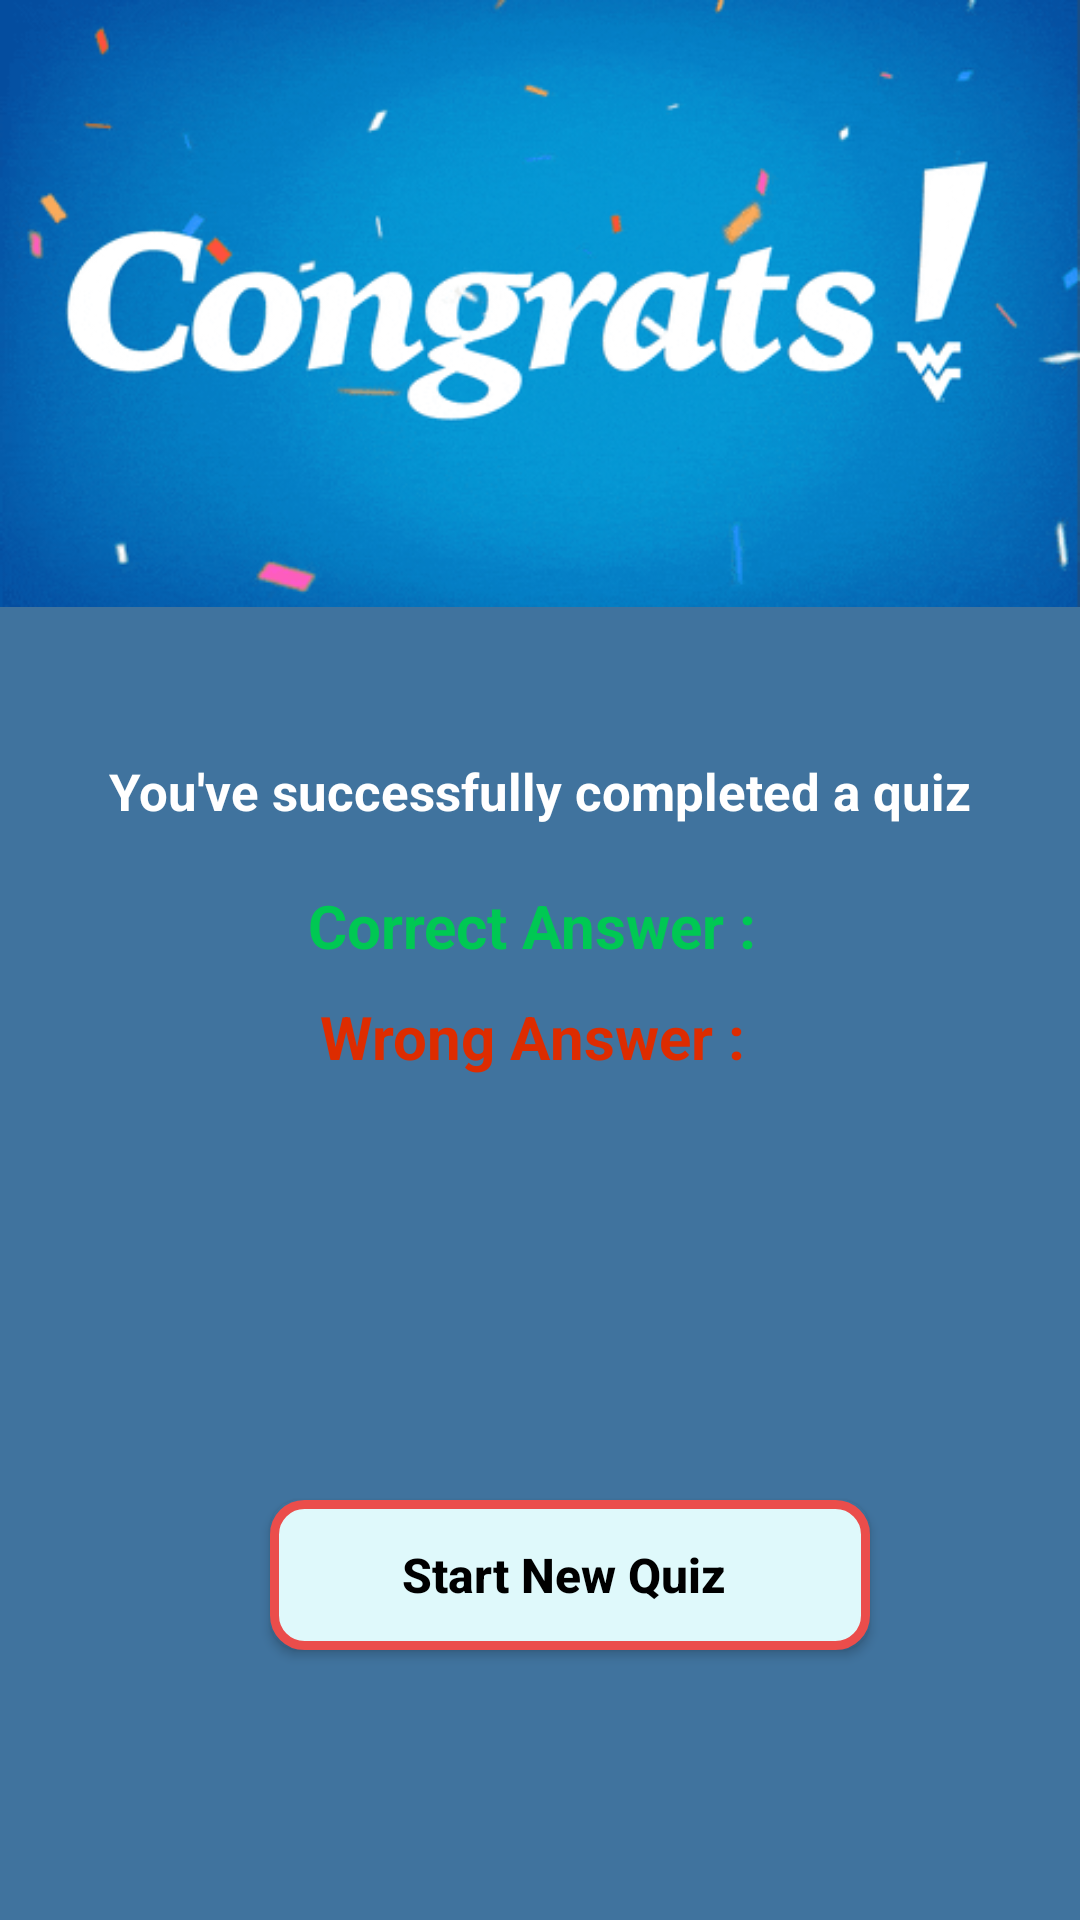

Reconstruct the res/layout file that produces this screen, plus the resources it refers to.
<!-- AndroidManifest.xml: application theme Theme.QuizApp -->
<!-- res/layout/activity_quiz_results.xml -->
<?xml version="1.0" encoding="utf-8"?>
<RelativeLayout xmlns:android="http://schemas.android.com/apk/res/android"
    xmlns:app="http://schemas.android.com/apk/res-auto"
    xmlns:tools="http://schemas.android.com/tools"
    android:layout_width="match_parent"
    android:layout_height="match_parent"
    android:background="@color/back_color"
    tools:context=".QuizResults">

    <ImageView
        android:id="@+id/congratsIcon"
        android:layout_width="match_parent"
        android:layout_height="wrap_content"
        android:adjustViewBounds="true"
        android:src="@drawable/giphy" />

    <TextView
        android:id="@+id/SuccessText"
        android:layout_width="match_parent"
        android:layout_height="wrap_content"
        android:layout_below="@id/congratsIcon"
        android:layout_marginTop="50dp"
        android:gravity="center"
        android:text="You've successfully completed a quiz"
        android:textColor="@color/white"
        android:textSize="17sp"
        android:textStyle="bold" />

    <LinearLayout
        android:layout_width="match_parent"
        android:layout_height="wrap_content"
        android:layout_below="@+id/SuccessText"
        android:orientation="vertical">

        <LinearLayout
            android:layout_width="match_parent"
            android:layout_height="wrap_content"
            android:layout_below="@+id/SuccessText"
            android:layout_marginTop="20dp"
            android:gravity="center"
            android:orientation="horizontal">

            <TextView
                android:layout_width="wrap_content"
                android:layout_height="wrap_content"
                android:text="Correct Answer : "
                android:textColor="#00C853"
                android:textSize="20sp"
                android:textStyle="bold" />

            <TextView
                android:id="@+id/correctAnswer"
                android:layout_width="wrap_content"
                android:layout_height="wrap_content"
                android:textColor="#00C853"
                android:textSize="20sp"
                android:textStyle="bold" />
        </LinearLayout>

        <LinearLayout

            android:layout_width="match_parent"
            android:layout_height="wrap_content"
            android:layout_marginTop="10dp"
            android:gravity="center"
            android:orientation="horizontal">

            <TextView
                android:layout_width="wrap_content"
                android:layout_height="wrap_content"
                android:text="Wrong Answer : "
                android:textColor="#DD2C00"
                android:textSize="20sp"
                android:textStyle="bold" />

            <TextView
                android:id="@+id/incorrectAnswer"
                android:layout_width="wrap_content"
                android:layout_height="wrap_content"
                android:textColor="#DD2C00"
                android:textSize="20sp"
                android:textStyle="bold" />
        </LinearLayout>
    </LinearLayout>

    <androidx.appcompat.widget.AppCompatButton
        android:id="@+id/startNewQuiz"
        android:layout_width="match_parent"
        android:layout_height="50dp"
        android:layout_alignParentBottom="true"
        android:layout_marginStart="90dp"
        android:layout_marginTop="10dp"
        android:layout_marginEnd="70dp"
        android:layout_marginBottom="90dp"
        android:background="@drawable/round_back_all"
        android:gravity="center"
        android:text="Start New Quiz "
        android:textAllCaps="false"
        android:textColor="@color/black"
        android:textSize="16sp"
        android:textStyle="bold" />


</RelativeLayout>
<!-- resources referenced by this layout -->
<resources>
  <color name="back_color">#40739e</color>
  <color name="black">#FF000000</color>
  <color name="white">#FFFFFFFF</color>
  <!-- drawable giphy: gif bitmap (drawable, 856551 bytes) -->
  <!-- drawable round_back_all (drawable) -->
  <?xml version="1.0" encoding="utf-8"?>
  <shape xmlns:android="http://schemas.android.com/apk/res/android"
      android:shape="rectangle">
  
      <solid android:color="#dff9fb"/>
      <stroke android:color="#eb4d4b"
          android:width="3dp"/>
  
      <corners android:radius="10dp"/>
  
  
  </shape>
  <style name="Theme.QuizApp" parent="Theme.MaterialComponents.DayNight.NoActionBar">
          
          <item name="colorPrimary">@color/purple_500</item>
          <item name="colorPrimaryVariant">@color/purple_700</item>
          <item name="colorOnPrimary">@color/white</item>
          
          <item name="colorSecondary">@color/teal_200</item>
          <item name="colorSecondaryVariant">@color/teal_700</item>
          <item name="colorOnSecondary">@color/black</item>
          
          <item name="android:statusBarColor">?attr/colorPrimaryVariant</item>
          
      </style>
  <color name="purple_500">#FF6200EE</color>
  <color name="purple_700">#FF3700B3</color>
  <color name="teal_200">#FF03DAC5</color>
  <color name="teal_700">#FF018786</color>
</resources>
